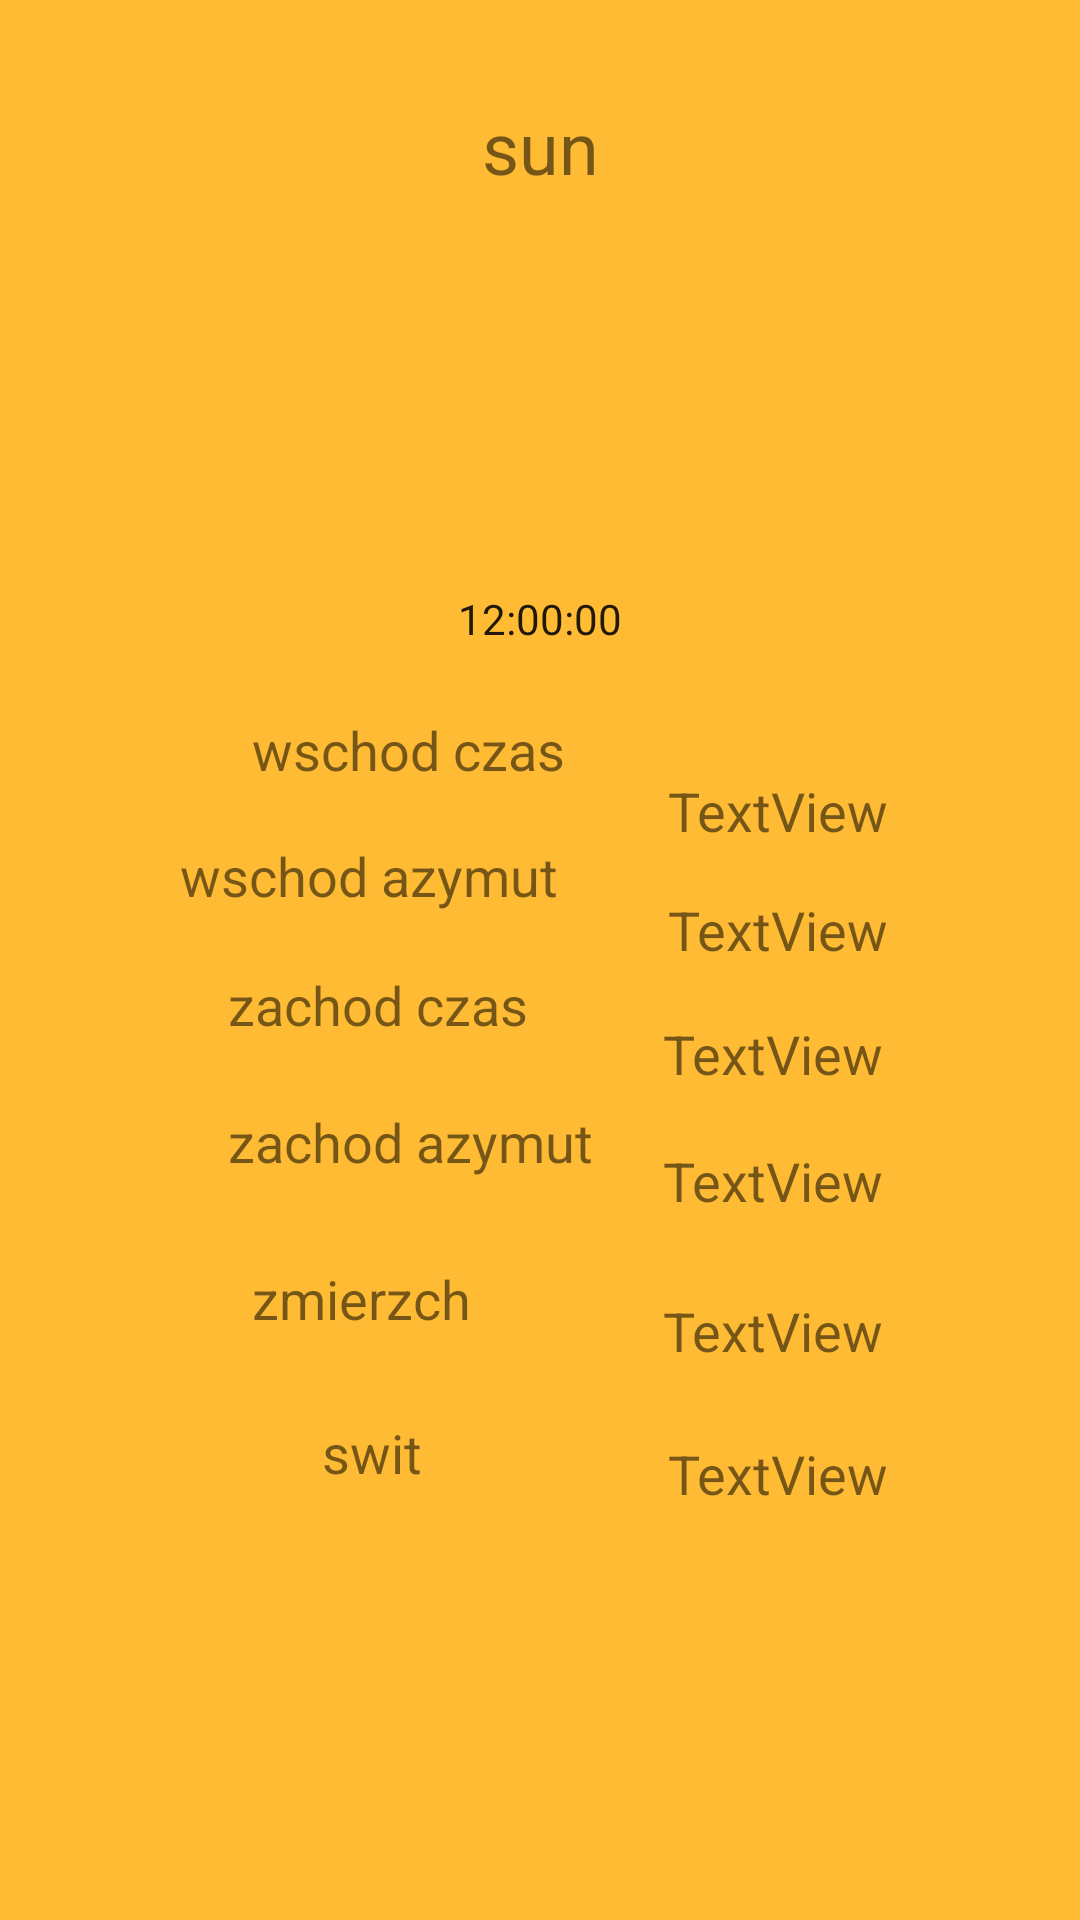

Layout XML and referenced resources for this Android screen:
<!-- AndroidManifest.xml: application theme Theme.AstroWeather -->
<!-- res/layout/fragment_sun.xml -->
<?xml version="1.0" encoding="utf-8"?>

<androidx.constraintlayout.widget.ConstraintLayout xmlns:android="http://schemas.android.com/apk/res/android"
    xmlns:app="http://schemas.android.com/apk/res-auto"
    xmlns:tools="http://schemas.android.com/tools"
    android:id="@+id/frameLayout2"
    android:layout_width="match_parent"
    android:layout_height="match_parent"
    android:background="@android:color/holo_orange_light"
    tools:context=".SunFragment">

    <TextView
        android:id="@+id/textView9"
        android:layout_width="112dp"
        android:layout_height="27dp"
        android:layout_marginStart="68dp"
        android:gravity="center"
        android:text="swit"
        android:textSize="18sp"
        app:layout_constraintBottom_toBottomOf="parent"
        app:layout_constraintEnd_toStartOf="@+id/moon_wschod"
        app:layout_constraintHorizontal_bias="0.63"
        app:layout_constraintStart_toStartOf="parent"
        app:layout_constraintTop_toTopOf="parent"
        app:layout_constraintVertical_bias="0.768" />

    <TextView
        android:id="@+id/sun_wschod_azymut"
        android:layout_width="wrap_content"
        android:layout_height="wrap_content"
        android:gravity="center"
        android:text="TextView"
        android:textSize="18sp"
        app:layout_constraintBottom_toBottomOf="parent"
        app:layout_constraintEnd_toEndOf="parent"
        app:layout_constraintHorizontal_bias="0.778"
        app:layout_constraintStart_toStartOf="parent"
        app:layout_constraintTop_toBottomOf="@+id/sun_clock"
        app:layout_constraintVertical_bias="0.207" />

    <TextView
        android:id="@+id/sun_zachod_azymut"
        android:layout_width="wrap_content"
        android:layout_height="wrap_content"
        android:gravity="center"
        android:text="TextView"
        android:textSize="18sp"
        app:layout_constraintBottom_toBottomOf="parent"
        app:layout_constraintEnd_toEndOf="parent"
        app:layout_constraintHorizontal_bias="0.772"
        app:layout_constraintStart_toStartOf="parent"
        app:layout_constraintTop_toBottomOf="@+id/sun_clock"
        app:layout_constraintVertical_bias="0.416" />

    <TextView
        android:id="@+id/textView10"
        android:layout_width="wrap_content"
        android:layout_height="wrap_content"
        android:layout_marginStart="76dp"
        android:gravity="center"
        android:text="zachod azymut"
        android:textSize="18sp"
        app:layout_constraintBottom_toBottomOf="parent"
        app:layout_constraintEnd_toStartOf="@+id/moon_wschod"
        app:layout_constraintHorizontal_bias="0.627"
        app:layout_constraintStart_toStartOf="parent"
        app:layout_constraintTop_toTopOf="parent"
        app:layout_constraintVertical_bias="0.598" />

    <TextView
        android:id="@+id/textView11"
        android:layout_width="wrap_content"
        android:layout_height="wrap_content"
        android:layout_marginStart="84dp"
        android:gravity="center"
        android:text="zmierzch"
        android:textSize="18sp"
        app:layout_constraintBottom_toBottomOf="parent"
        app:layout_constraintEnd_toStartOf="@+id/moon_wschod"
        app:layout_constraintHorizontal_bias="0.627"
        app:layout_constraintStart_toStartOf="parent"
        app:layout_constraintTop_toTopOf="parent"
        app:layout_constraintVertical_bias="0.683" />

    <TextView
        android:id="@+id/textView12"
        android:layout_width="wrap_content"
        android:layout_height="wrap_content"
        android:layout_marginStart="84dp"
        android:gravity="center"
        android:text="wschod czas"
        android:textSize="18sp"
        app:layout_constraintBottom_toBottomOf="parent"
        app:layout_constraintEnd_toStartOf="@+id/moon_wschod"
        app:layout_constraintHorizontal_bias="0.621"
        app:layout_constraintStart_toStartOf="parent"
        app:layout_constraintTop_toTopOf="parent"
        app:layout_constraintVertical_bias="0.386" />

    <TextView
        android:id="@+id/sun_zachod_czas"
        android:layout_width="wrap_content"
        android:layout_height="wrap_content"
        android:gravity="center"
        android:text="TextView"
        android:textSize="18sp"
        app:layout_constraintBottom_toBottomOf="parent"
        app:layout_constraintEnd_toEndOf="parent"
        app:layout_constraintHorizontal_bias="0.772"
        app:layout_constraintStart_toStartOf="parent"
        app:layout_constraintTop_toBottomOf="@+id/sun_clock"
        app:layout_constraintVertical_bias="0.31" />

    <TextView
        android:id="@+id/textView13"
        android:layout_width="wrap_content"
        android:layout_height="wrap_content"
        android:layout_marginStart="60dp"
        android:gravity="center"
        android:text="wschod azymut"
        android:textSize="18sp"
        app:layout_constraintBottom_toBottomOf="parent"
        app:layout_constraintEnd_toStartOf="@+id/moon_wschod"
        app:layout_constraintHorizontal_bias="0.627"
        app:layout_constraintStart_toStartOf="parent"
        app:layout_constraintTop_toTopOf="parent"
        app:layout_constraintVertical_bias="0.454" />

    <TextView
        android:id="@+id/sun_zmierzch"
        android:layout_width="wrap_content"
        android:layout_height="wrap_content"
        android:gravity="center"
        android:text="TextView"
        android:textSize="18sp"
        app:layout_constraintBottom_toBottomOf="parent"
        app:layout_constraintEnd_toEndOf="parent"
        app:layout_constraintHorizontal_bias="0.772"
        app:layout_constraintStart_toStartOf="parent"
        app:layout_constraintTop_toBottomOf="@+id/sun_clock"
        app:layout_constraintVertical_bias="0.54" />

    <TextView
        android:id="@+id/sun_wschod_czas"
        android:layout_width="wrap_content"
        android:layout_height="wrap_content"
        android:gravity="center"
        android:text="TextView"
        android:textSize="18sp"
        app:layout_constraintBottom_toBottomOf="parent"
        app:layout_constraintEnd_toEndOf="parent"
        app:layout_constraintHorizontal_bias="0.778"
        app:layout_constraintStart_toStartOf="parent"
        app:layout_constraintTop_toBottomOf="@+id/sun_clock"
        app:layout_constraintVertical_bias="0.108" />

    <TextView
        android:id="@+id/sun_swit"
        android:layout_width="wrap_content"
        android:layout_height="wrap_content"
        android:gravity="center"
        android:text="TextView"
        android:textSize="18sp"
        app:layout_constraintBottom_toBottomOf="parent"
        app:layout_constraintEnd_toEndOf="parent"
        app:layout_constraintHorizontal_bias="0.778"
        app:layout_constraintStart_toStartOf="parent"
        app:layout_constraintTop_toBottomOf="@+id/sun_clock"
        app:layout_constraintVertical_bias="0.659" />

    <TextView
        android:id="@+id/textView14"
        android:layout_width="wrap_content"
        android:layout_height="wrap_content"
        android:layout_marginStart="76dp"
        android:gravity="center"
        android:text="zachod czas"
        android:textSize="18sp"
        app:layout_constraintBottom_toBottomOf="parent"
        app:layout_constraintEnd_toStartOf="@+id/moon_wschod"
        app:layout_constraintHorizontal_bias="0.627"
        app:layout_constraintStart_toStartOf="parent"
        app:layout_constraintTop_toTopOf="parent"
        app:layout_constraintVertical_bias="0.524" />

    <TextClock
        android:id="@+id/sun_clock"
        android:layout_width="match_parent"
        android:layout_height="18dp"
        android:format12Hour="hh:mm:ss"
        android:gravity="center"
        app:layout_constraintBottom_toBottomOf="parent"
        app:layout_constraintTop_toBottomOf="@+id/imageView2"
        app:layout_constraintVertical_bias="0.022"
        tools:layout_editor_absoluteX="-16dp" />

    <ImageView
        android:id="@+id/imageView2"
        android:layout_width="257dp"
        android:layout_height="107dp"
        android:src="@drawable/sunicon"
        app:layout_constraintBottom_toBottomOf="parent"
        app:layout_constraintEnd_toEndOf="parent"
        app:layout_constraintStart_toStartOf="parent"
        app:layout_constraintTop_toBottomOf="@+id/textView2"
        app:layout_constraintVertical_bias="0.0" />

    <TextView
        android:id="@+id/textView2"
        android:layout_width="217dp"
        android:layout_height="62dp"
        android:gravity="center"
        android:text="sun"
        android:textSize="24sp"
        app:layout_constraintBottom_toBottomOf="parent"
        app:layout_constraintEnd_toEndOf="parent"
        app:layout_constraintStart_toStartOf="parent"
        app:layout_constraintTop_toTopOf="parent"
        app:layout_constraintVertical_bias="0.031" />

    <TextView
        android:id="@+id/wspolrzedne_text"
        android:layout_width="81dp"
        android:layout_height="20dp"
        android:gravity="center"
        app:layout_constraintBottom_toBottomOf="parent"
        app:layout_constraintEnd_toEndOf="parent"
        app:layout_constraintHorizontal_bias="0.254"
        app:layout_constraintStart_toStartOf="parent"
        app:layout_constraintTop_toBottomOf="@+id/sun_clock"
        app:layout_constraintVertical_bias="0.835" />

    <TextView
        android:id="@+id/wspolrzedne_text2"
        android:layout_width="81dp"
        android:layout_height="20dp"
        android:gravity="center"
        app:layout_constraintBottom_toBottomOf="parent"
        app:layout_constraintEnd_toEndOf="parent"
        app:layout_constraintHorizontal_bias="0.766"
        app:layout_constraintStart_toStartOf="parent"
        app:layout_constraintTop_toBottomOf="@+id/sun_clock"
        app:layout_constraintVertical_bias="0.835" />

</androidx.constraintlayout.widget.ConstraintLayout>
<!-- resources referenced by this layout -->
<resources>
  <style name="Theme.AstroWeather" parent="Theme.MaterialComponents.DayNight.DarkActionBar">
          
          <item name="colorPrimary">@color/purple_500</item>
          <item name="colorPrimaryVariant">@color/purple_700</item>
          <item name="colorOnPrimary">@color/white</item>
          
          <item name="colorSecondary">@color/teal_200</item>
          <item name="colorSecondaryVariant">@color/teal_700</item>
          <item name="colorOnSecondary">@color/black</item>
          
          <item name="android:statusBarColor" tools:targetApi="l">?attr/colorPrimaryVariant</item>
          
      </style>
  <!-- not gathered from this repository: default colours our renderer supplied (Android Studio template values) -->
  <color name="purple_500">#FF6200EE</color>
  <color name="purple_700">#FF3700B3</color>
  <color name="teal_200">#FF03DAC5</color>
  <color name="teal_700">#FF018786</color>
  <color name="black">#FF000000</color>
  <color name="white">#FFFFFFFF</color>
</resources>
